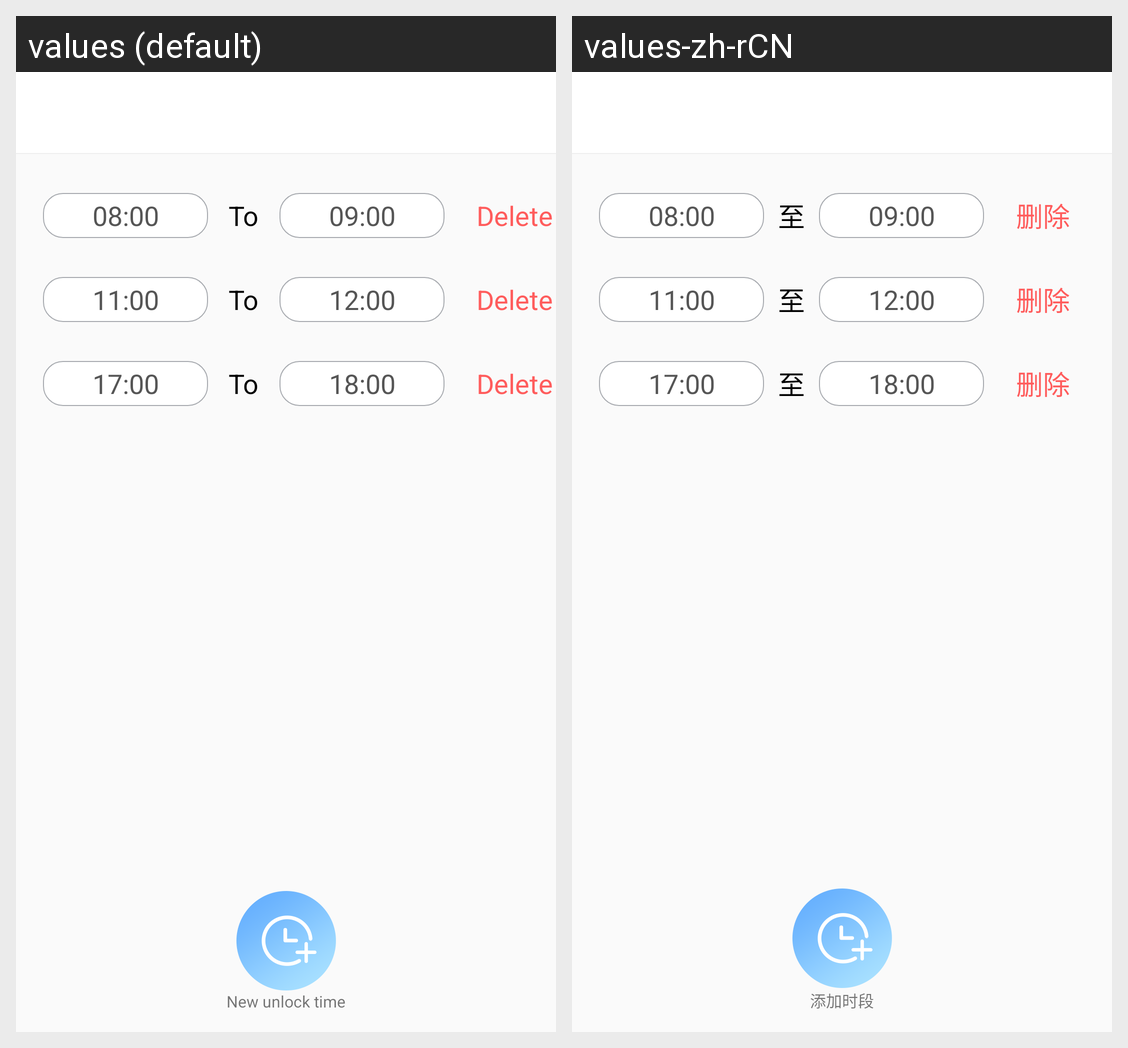

Locale-by-locale string values for the Android screen shown in this grid:
Android screen res/layout/activity_temp_unlock_time.xml rendered under 2 locales, left to right: values (default), values-zh-rCN. Device: Nexus 5 (rendered at 1080×1920; each locale shown at half size, 540×960, under a caption strip naming it); theme AppTheme.
Strings drawn on this screen, with the default value and each locale's value (text and hints the layout hard-codes, and strings that could not be matched under every locale, appear in the picture but are not listed):

to
  values:  To 
  values-zh-rCN: 至

delete
  values: Delete
  values-zh-rCN: 删除

add_unlock_time
  values: New unlock time
  values-zh-rCN: 添加时段
